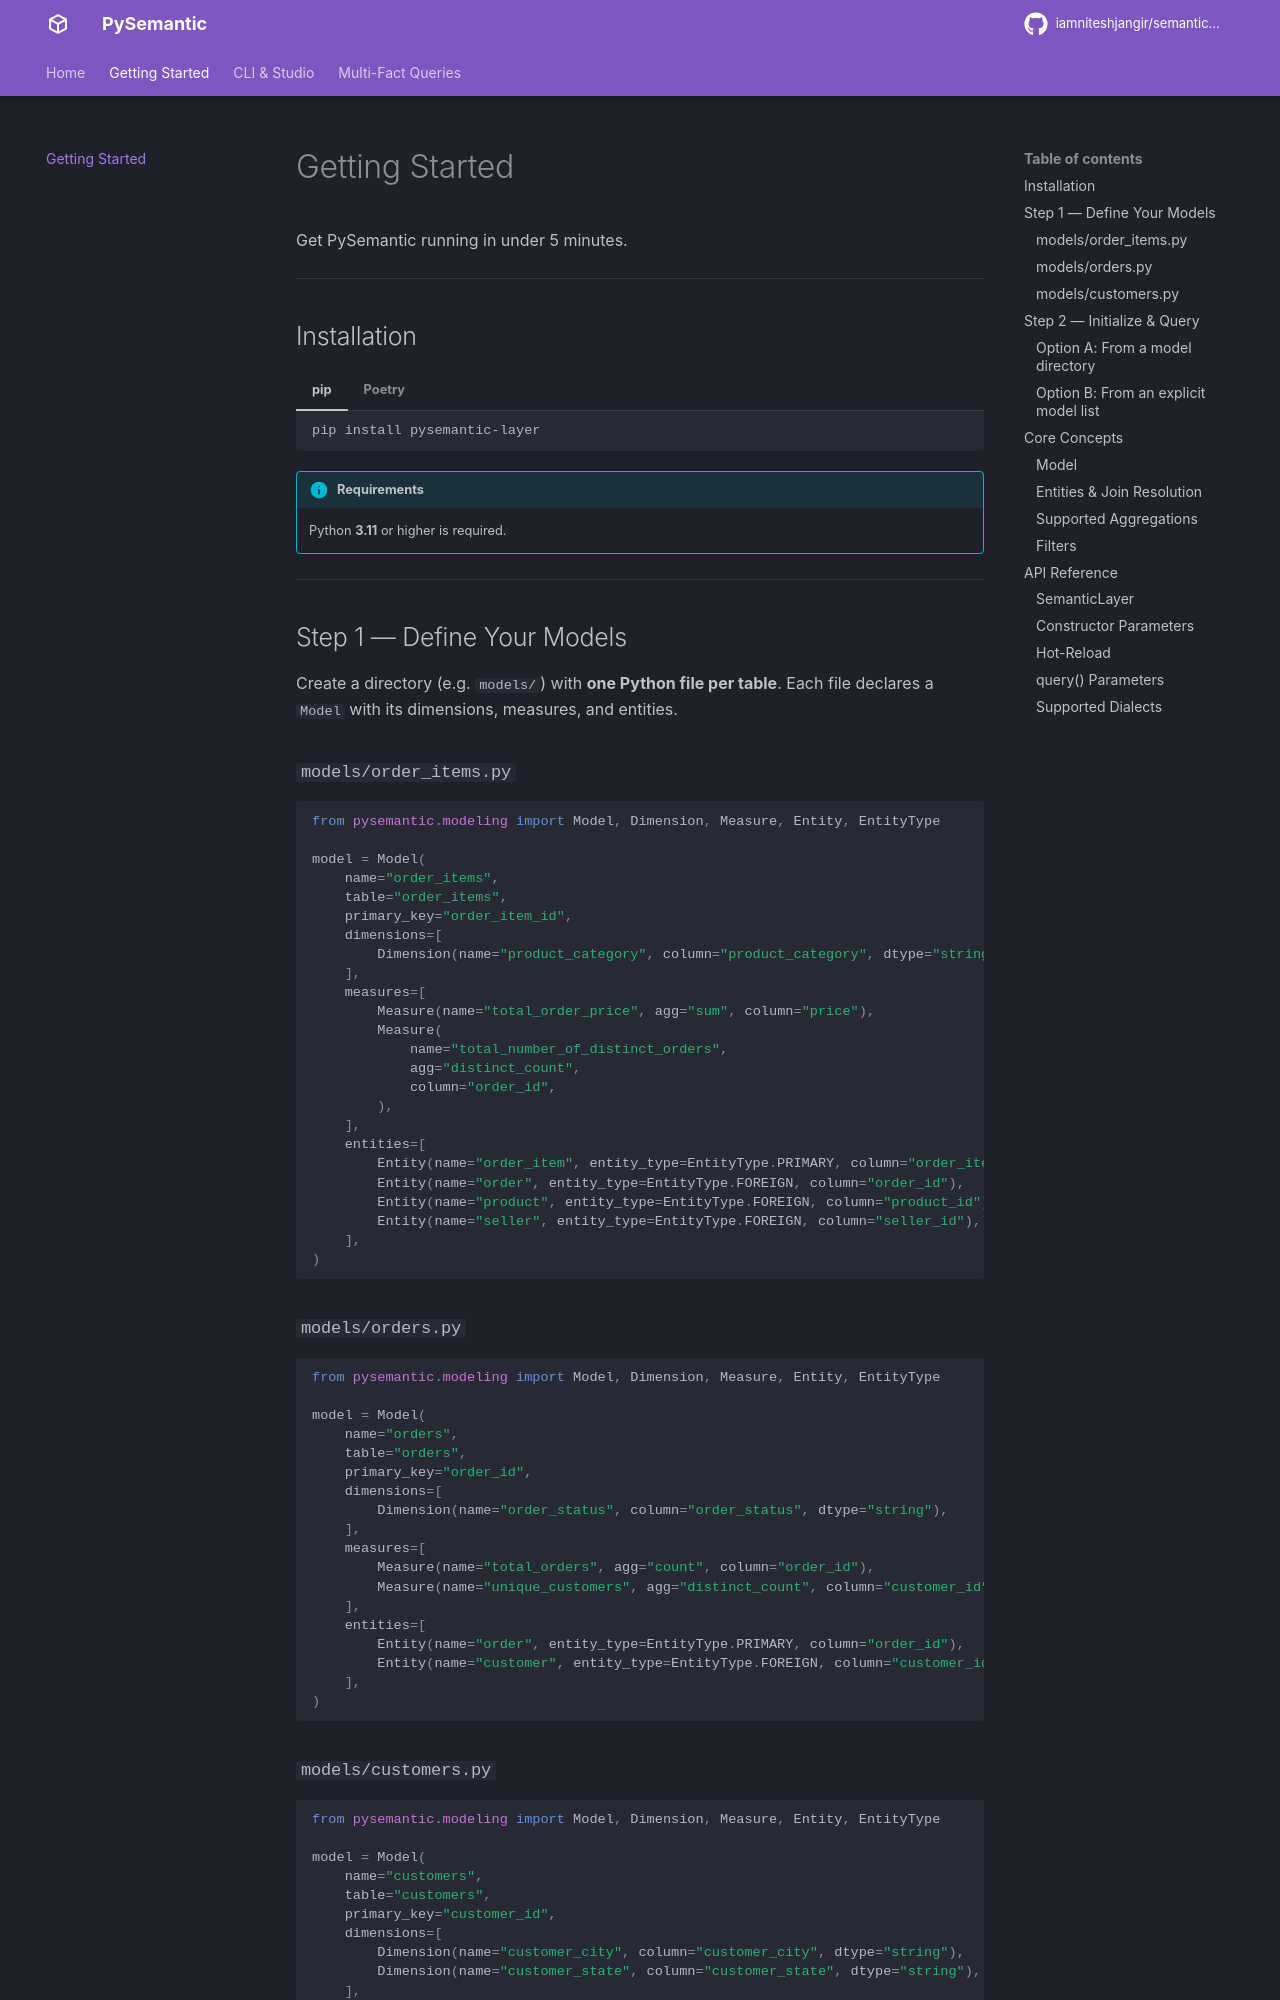

repository: iamniteshjangir/semantic-py · page: getting-started/index.html · generator: mkdocs

# Getting Started

Get PySemantic running in under 5 minutes.

---

## Installation

=== "pip"

    ```bash
    pip install pysemantic-layer
    ```

=== "Poetry"

    ```bash
    poetry add pysemantic-layer
    ```

!!! info "Requirements"
    Python **3.11** or higher is required.

---

## Step 1 — Define Your Models

Create a directory (e.g. `models/`) with **one Python file per table**. Each file declares a `Model` with its dimensions, measures, and entities.

### `models/order_items.py`

```python
from pysemantic.modeling import Model, Dimension, Measure, Entity, EntityType

model = Model(
    name="order_items",
    table="order_items",
    primary_key="order_item_id",
    dimensions=[
        Dimension(name="product_category", column="product_category", dtype="string"),
    ],
    measures=[
        Measure(name="total_order_price", agg="sum", column="price"),
        Measure(
            name="total_number_of_distinct_orders",
            agg="distinct_count",
            column="order_id",
        ),
    ],
    entities=[
        Entity(name="order_item", entity_type=EntityType.PRIMARY, column="order_item_id"),
        Entity(name="order", entity_type=EntityType.FOREIGN, column="order_id"),
        Entity(name="product", entity_type=EntityType.FOREIGN, column="product_id"),
        Entity(name="seller", entity_type=EntityType.FOREIGN, column="seller_id"),
    ],
)
```

### `models/orders.py`

```python
from pysemantic.modeling import Model, Dimension, Measure, Entity, EntityType

model = Model(
    name="orders",
    table="orders",
    primary_key="order_id",
    dimensions=[
        Dimension(name="order_status", column="order_status", dtype="string"),
    ],
    measures=[
        Measure(name="total_orders", agg="count", column="order_id"),
        Measure(name="unique_customers", agg="distinct_count", column="customer_id"),
    ],
    entities=[
        Entity(name="order", entity_type=EntityType.PRIMARY, column="order_id"),
        Entity(name="customer", entity_type=EntityType.FOREIGN, column="customer_id"),
    ],
)
```
